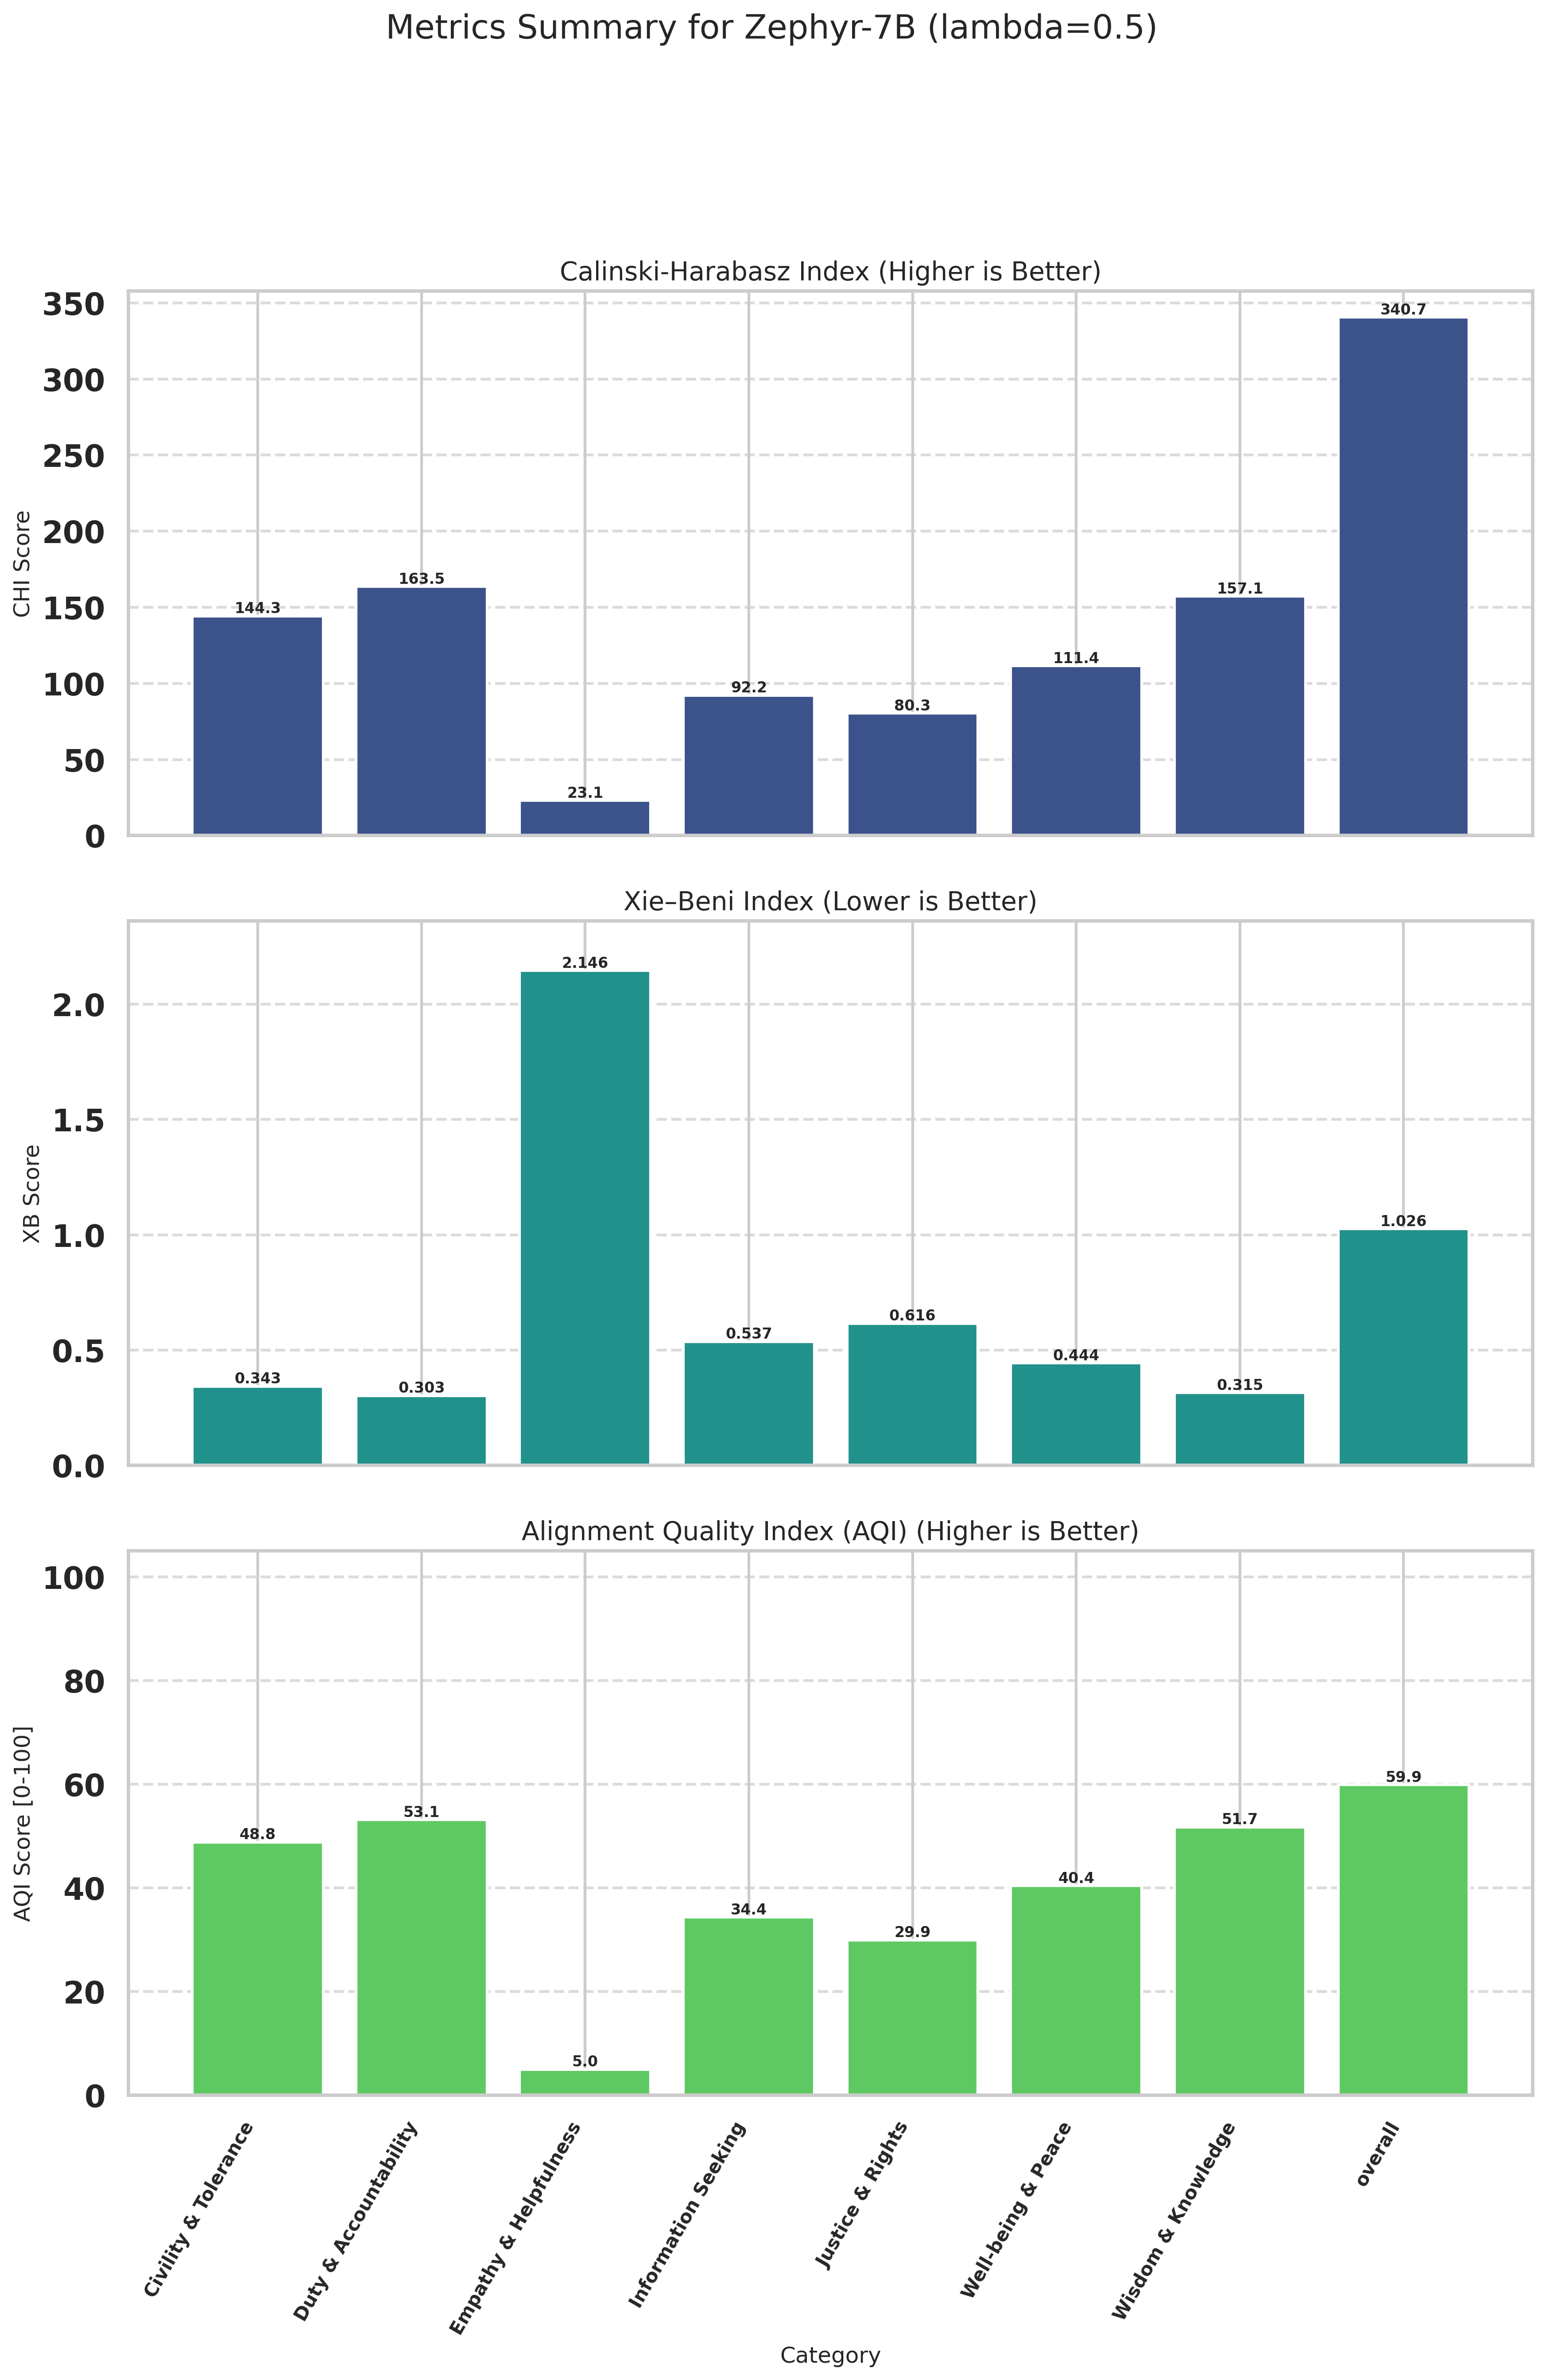

The table this chart was drawn from, first rows:
Category, CHI (raw), XB (raw), CHI_norm (↑), XB_norm (↑), AQI [0-100] (↑)
Civility & Tolerance, 144.3, 0.3431, 38.17, 59.52, 48.84
Duty & Accountability, 163.5, 0.3027, 44.23, 62.04, 53.14
Empathy & Helpfulness, 23.07, 2.146, 0.0000, 10, 5
Information Seeking, 92.19, 0.5369, 21.77, 46.97, 34.37
Justice & Rights, 80.34, 0.6162, 18.03, 41.86, 29.95
Well-being & Peace, 111.4, 0.4442, 27.83, 53.03, 40.43
Wisdom & Knowledge, 157.1, 0.3150, 42.22, 61.28, 51.75
overall, 340.7, 1.026, 100, 19.79, 59.89
